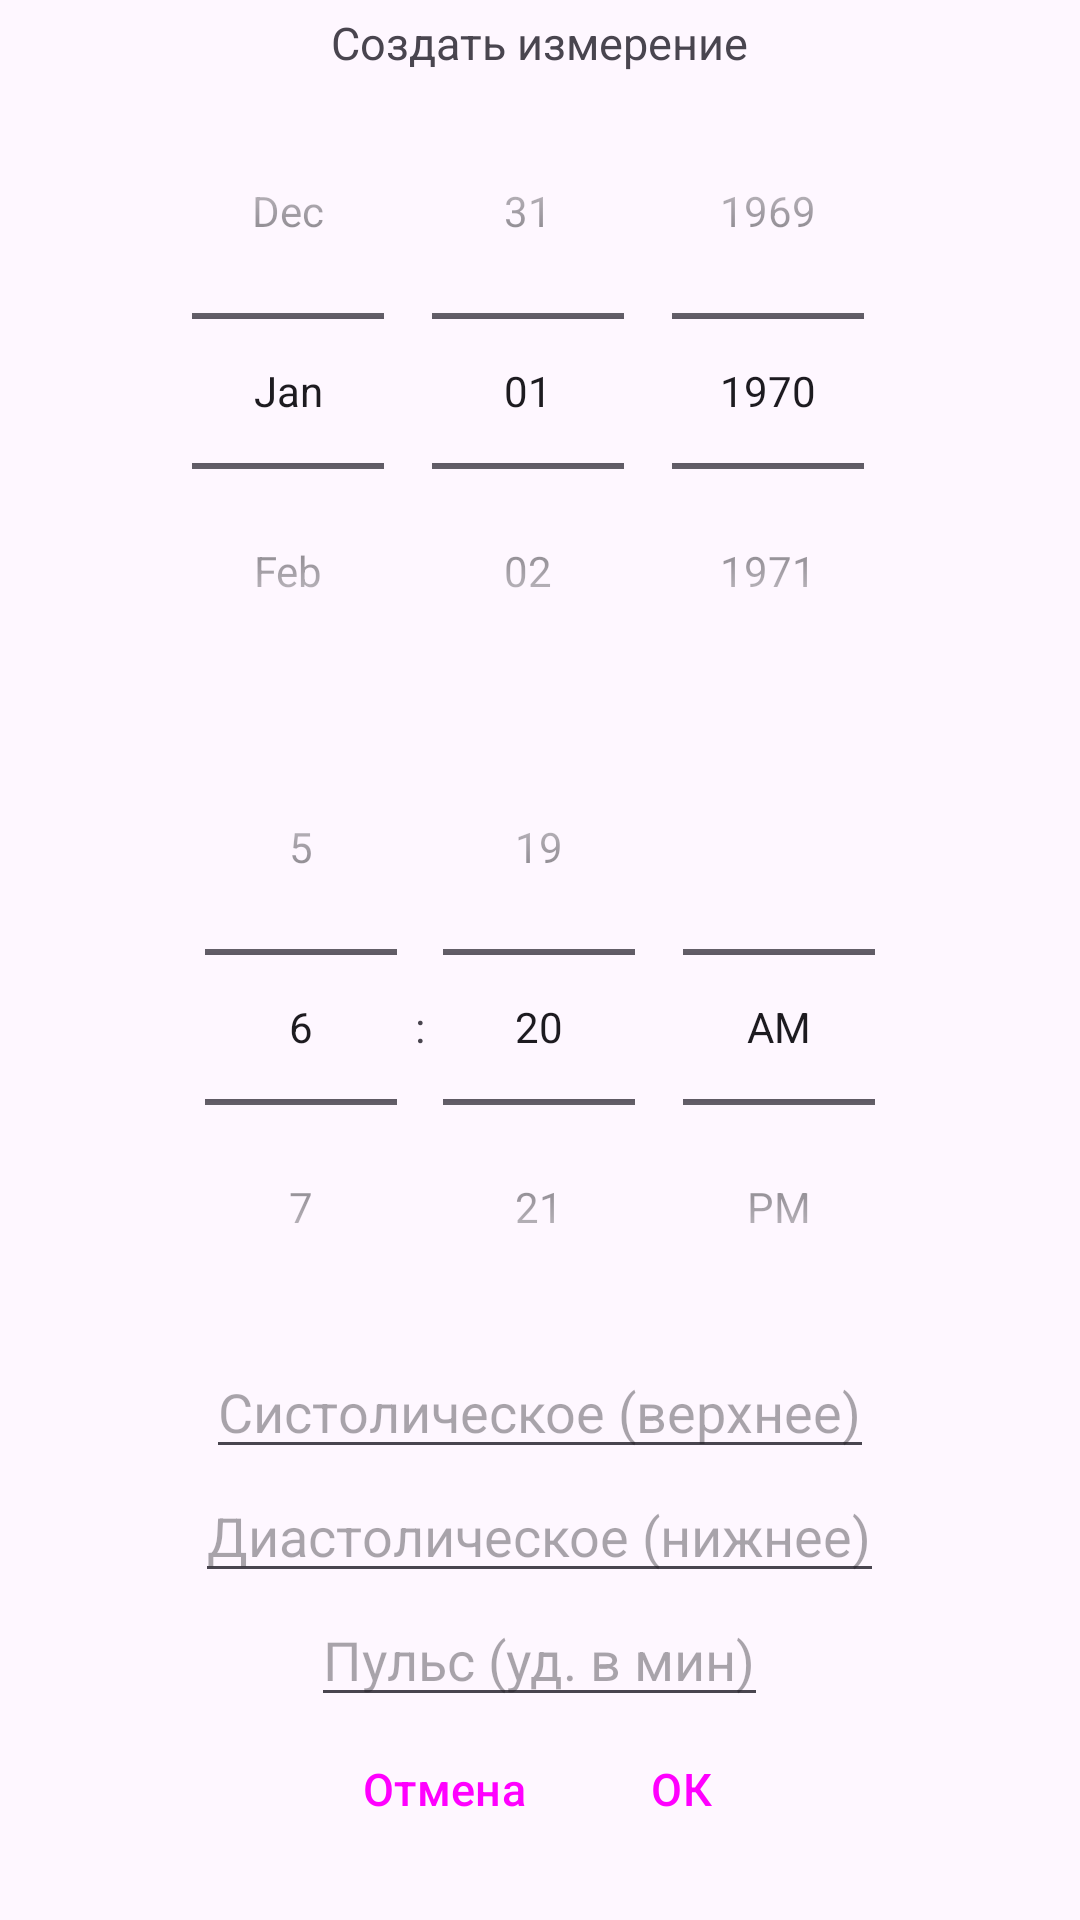

The Android layout XML behind this screen, and the referenced resources:
<!-- AndroidManifest.xml: application theme Theme.BloodPressureDiary -->
<!-- res/layout/create_measure_dialog.xml -->
<?xml version="1.0" encoding="utf-8"?>
<LinearLayout xmlns:android="http://schemas.android.com/apk/res/android"
    android:padding="@dimen/dialog_linear_layout_padding"
    android:orientation="vertical"
    android:gravity="center_horizontal"
    android:layout_gravity="center_horizontal"
    android:layout_height="wrap_content"
    android:layout_width="wrap_content">

    <TextView
        android:id="@+id/titleCreateMeasure"
        android:layout_height="wrap_content"
        android:layout_width="wrap_content"
        android:textSize="@dimen/measure_item_textviews_text_size"
        android:text="@string/input_measure_dialog_header" />

    <DatePicker
        android:id="@+id/input_date_picker"
        android:layout_height="wrap_content"
        android:layout_width="wrap_content"
        android:datePickerMode="spinner"
        android:calendarViewShown="false"/>
    <TimePicker
        android:id="@+id/input_time_picker"
        android:layout_width="wrap_content"
        android:layout_height="wrap_content"
        android:timePickerMode="spinner"/>

    <EditText
        android:id="@+id/input_higher_text"
        android:layout_height="wrap_content"
        android:layout_width="wrap_content"
        android:inputType="number"
        android:hint="@string/input_higher_pressure_hint"
        android:autofillHints="@string/input_higher_pressure_hint" />

    <EditText
        android:id="@+id/input_lower_text"
        android:layout_height="wrap_content"
        android:layout_width="wrap_content"
        android:inputType="number"
        android:hint="@string/input_lower_pressure_hint" />

    <EditText
        android:id="@+id/input_hbpm_text"
        android:layout_height="wrap_content"
        android:layout_width="wrap_content"
        android:inputType="number"
        android:hint="@string/input_pulse_hint" />

    <LinearLayout
        android:layout_gravity="center_horizontal"
        android:orientation="horizontal"
        android:layout_width="wrap_content"
        android:layout_height="wrap_content">

        <Button
            android:id="@+id/negative_btn_create_measure"
            style="?android:attr/buttonBarButtonStyle"
            android:layout_width="wrap_content"
            android:layout_height="wrap_content"
            android:text="@string/dialog_negative_btn_text"
            android:textSize="@dimen/measure_item_textviews_text_size" />

        <Button
            android:id="@+id/positive_btn_create_measure"
            style="?android:attr/buttonBarButtonStyle"
            android:layout_width="wrap_content"
            android:layout_height="wrap_content"
            android:text="@string/dialog_positive_btn_text"
            android:textSize="@dimen/measure_item_textviews_text_size" />
    </LinearLayout>
</LinearLayout>
<!-- resources referenced by this layout -->
<resources>
  <dimen name="dialog_linear_layout_padding">4dp</dimen>
  <dimen name="measure_item_textviews_text_size">15sp</dimen>
  <string name="dialog_negative_btn_text">Отмена</string>
  <string name="dialog_positive_btn_text">ОК</string>
  <string name="input_higher_pressure_hint">Систoлическое (верхнее)</string>
  <string name="input_lower_pressure_hint">Диастoлическое (нижнее)</string>
  <string name="input_measure_dialog_header">Создать измерение</string>
  <string name="input_pulse_hint">Пульс (уд. в мин)</string>
  <style name="Theme.BloodPressureDiary" parent="Base.Theme.BloodPressureDiary" />
  <style name="Base.Theme.BloodPressureDiary" parent="Theme.Material3.DayNight.NoActionBar">
          
          
      </style>
</resources>
